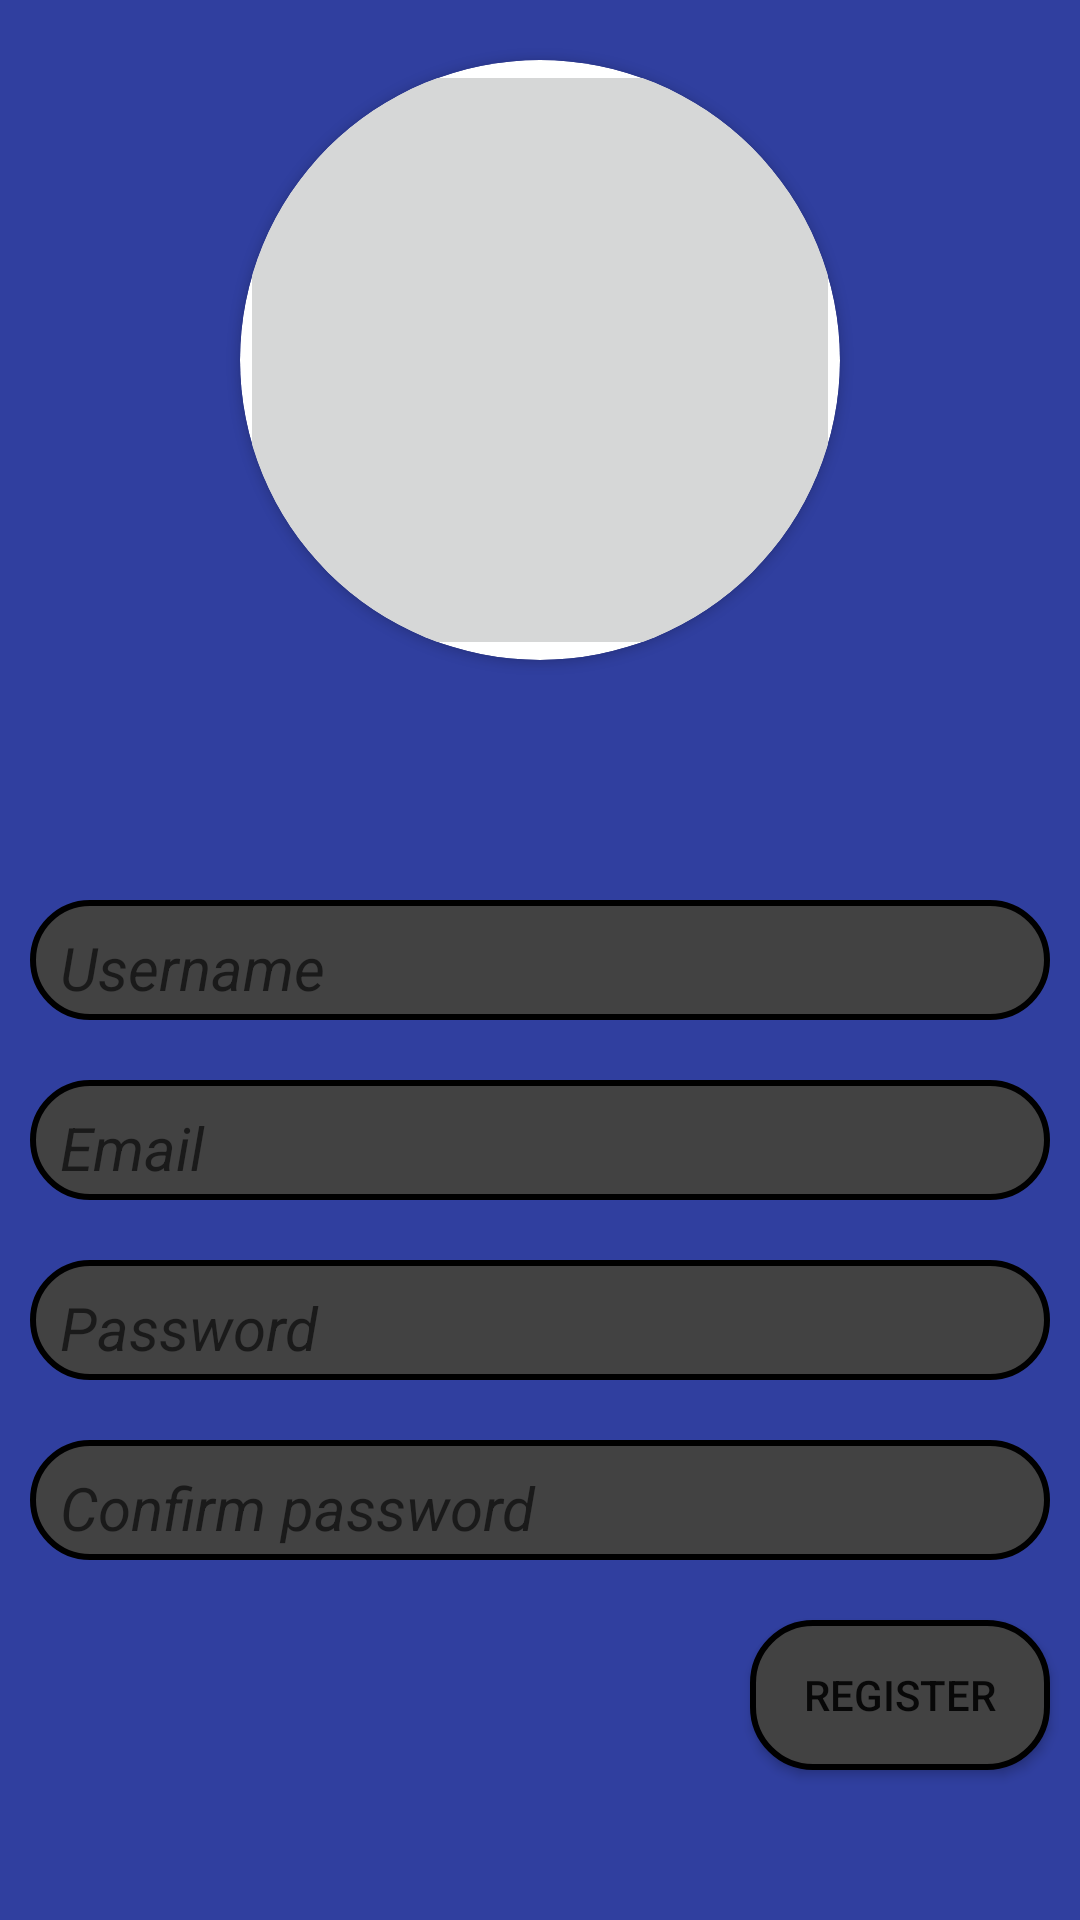

This screen was rendered from an Android layout file. Write that file and the resources it references.
<!-- AndroidManifest.xml: application theme AppTheme -->
<!-- res/layout/activity_register.xml -->
<?xml version="1.0" encoding="utf-8"?>
<RelativeLayout xmlns:android="http://schemas.android.com/apk/res/android"
    xmlns:tools="http://schemas.android.com/tools"
    android:layout_width="match_parent"
    android:layout_height="match_parent"
    xmlns:app="http://schemas.android.com/apk/res-auto"
    android:background="@color/colorPrimaryDark"
    tools:context="com.whatsup.hawre.whatsup.activities.RegisterActivity">

    <android.support.v7.widget.CardView
        android:layout_width="200dp"
        android:layout_height="200dp"
        android:shape="ring"
        app:cardCornerRadius="100dp"
        android:layout_centerHorizontal="true"
        android:layout_marginTop="20dp"

        >

    <ImageButton
        android:layout_width="match_parent"
        android:layout_height="match_parent"
        android:layout_centerHorizontal="true"
        android:src="@drawable/head_profile"
        />
    </android.support.v7.widget.CardView>

    <TextView
        android:layout_width="match_parent"
        android:layout_height="20dp"
        android:id="@+id/errorView"
        android:layout_marginLeft="20dp"
        android:layout_marginRight="20dp"
        android:paddingTop="5dp"
        android:textColor="#ff0000"
        android:paddingLeft="5dp"
        android:textSize="10dp"
        android:text="error"
        android:visibility="gone"
        android:layout_centerHorizontal="true"
        android:layout_above="@id/regUsernameView"/>

    <EditText
        android:id="@+id/regUsernameView"
        android:hint="@string/regUsernameText"
        android:layout_width="match_parent"
        android:textStyle="italic"
        android:layout_height="40dp"
        android:maxLength="20"
        android:maxLines="1"
        android:inputType="text"
        android:layout_centerVertical="true"
        android:layout_margin="10dp"
        android:paddingTop="5dp"
        android:paddingLeft="10dp"
        android:textSize="20dp"
        android:background="@drawable/textfield_layout"
        android:layout_marginLeft="40dp" />

    <EditText
        android:id="@+id/regEmailView"
        android:layout_width="match_parent"
        android:layout_height="40dp"
        android:hint="@string/regEmailText"
        android:layout_below="@id/regUsernameView"
        android:textSize="20dp"
        android:maxLines="1"
        android:inputType="text"
        android:paddingTop="5dp"
        android:paddingLeft="10dp"
        android:textStyle="italic"
        android:layout_margin="10dp"
        android:layout_centerVertical="true"
        android:background="@drawable/textfield_layout"/>

    <EditText
        android:id="@+id/regPasswordView"
        android:layout_width="match_parent"
        android:layout_height="40dp"
        android:inputType="textPassword"
        android:maxLines="1"
        android:hint="@string/regPassText"
        android:layout_below="@id/regEmailView"
        android:textSize="20dp"
        android:paddingTop="5dp"
        android:paddingLeft="10dp"
        android:textStyle="italic"
        android:layout_margin="10dp"
        android:layout_centerVertical="true"
        android:background="@drawable/textfield_layout"/>

    <EditText
        android:id="@+id/regConfirmPassView"
        android:layout_width="match_parent"
        android:layout_height="40dp"
        android:hint="@string/regConfirmPassText"
        android:layout_below="@id/regPasswordView"
        android:textSize="20dp"
        android:inputType="textPassword"
        android:maxLines="1"
        android:paddingTop="5dp"
        android:paddingLeft="10dp"
        android:textStyle="italic"
        android:layout_margin="10dp"
        android:layout_centerVertical="true"
        android:background="@drawable/textfield_layout" />

    <Button
        android:id="@+id/regButton"
        android:layout_width="100dp"
        android:layout_height="50dp"
        android:layout_below="@id/regConfirmPassView"
        android:text="@string/regSubmitButton"
        android:background="@drawable/textfield_layout"
        android:layout_marginRight="10dp"
        android:layout_marginTop="10dp"
        android:layout_marginBottom="10dp"
        android:layout_alignParentRight="true"
        android:layout_centerHorizontal="true"/>
</RelativeLayout>
<!-- resources referenced by this layout -->
<resources>
  <color name="colorPrimaryDark">#303F9F</color>
  <!-- drawable textfield_layout (drawable) -->
  <?xml version="1.0" encoding="utf-8"?>
  <shape xmlns:android="http://schemas.android.com/apk/res/android"
      android:shape="rectangle" android:innerRadius="20dp">
      <stroke android:width="2dp" />
      <solid android:color="@color/cardview_dark_background"  />
      <corners android:radius="20dp"/>
  
  </shape>
  <string name="regConfirmPassText">Confirm password</string>
  <string name="regEmailText">Email</string>
  <string name="regPassText">Password</string>
  <string name="regSubmitButton">Register</string>
  <string name="regUsernameText">Username</string>
  <style name="AppTheme" parent="Theme.AppCompat.Light.DarkActionBar">
          
          <item name="colorPrimary">@color/colorPrimary</item>
          <item name="colorPrimaryDark">@color/colorPrimaryDark</item>
          <item name="colorAccent">@color/colorAccent</item>
      </style>
  <color name="colorPrimary">#3F51B5</color>
  <color name="colorAccent">#FF4081</color>
</resources>
